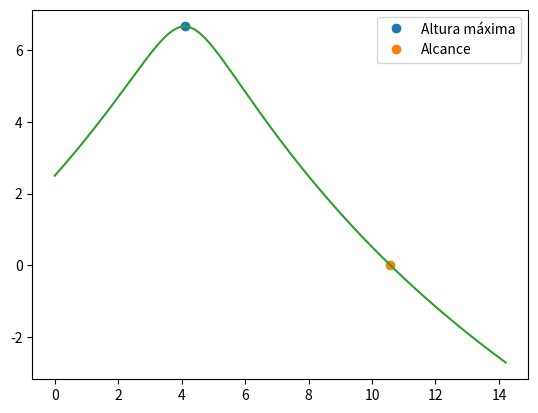

Python code for this plot:
import matplotlib.pyplot as plt
import numpy as np

v0 = 10 # m/s
teta = np.radians(45)
dt = 0.0001
g = 9.8
t0 = 0
tf =3

vt= 72/3.6 # m/s

n = int((tf-t0)/dt)
t = np.linspace(t0,tf,n)

vx = np.empty(n)
vy = np.empty(n)
vz = np.empty(n)

ax = np.empty(n)
ay = np.empty(n)
az = np.empty(n)

x = np.empty(n) 
y = np.empty(n)
z = np.empty(n)

v = np.empty(n)

x[0] = 0
y[0] = 2.5
z[0] = 0

vx[0] = v0*np.cos(teta)
vy[0] = v0*np.sin(teta)
vz[0] = 0

#Força Magnus -------------------
wz = 100
par = 1.225
r= 0.15 #m
A = np.pi*r**2
massa= 0.625 #kg
c = 1/2 * A * par * r 
#--------------------------------

d = g/vt**2

for i in range(n-1):    
    v[i] = np.sqrt(vx[i]**2 + vy[i]**2)
    
    amx = -c*wz*vy[i] #Força magnus
    amy = c*wz*vx[i] #Força magnus
    
    ax[i] = -d*vx[i]*abs(v[i]) + amx / massa #Acelaração com Força magnus
    ay[i] = -d*abs(v[i])*vy[i]-g + amy / massa #Acelaração com Força magnus
    az[i] = -d*abs(v[i])*vz[i]
    
    vx[i+1] = vx[i] +ax[i]*dt
    vy[i+1] = vy[i] + ay[i]*dt
    vz[i+1] = vz[i] +az[i]*dt
    
    y[i+1] = y[i] + vy[i] * dt
    x[i+1] = x[i] + vx[i] * dt
    z[i+1] = z[i] + vz[i] * dt
    
    
for i in range(n-1):
    if (y[i+1]<y[i]):
        print("A altura max é {:0.2f} m".format(y[i]))
        plt.plot(x[i],y[i], "o", label="Altura máxima")
        break
    
for i in range(n-1):
    if (y[i+1]*y[i]<0):
        print("Alcance {:0.2f} m".format(x[i]))
        plt.plot(x[i],y[i], "o", label="Alcance")
        break
    
plt.plot(x,y)
plt.legend()
plt.show()